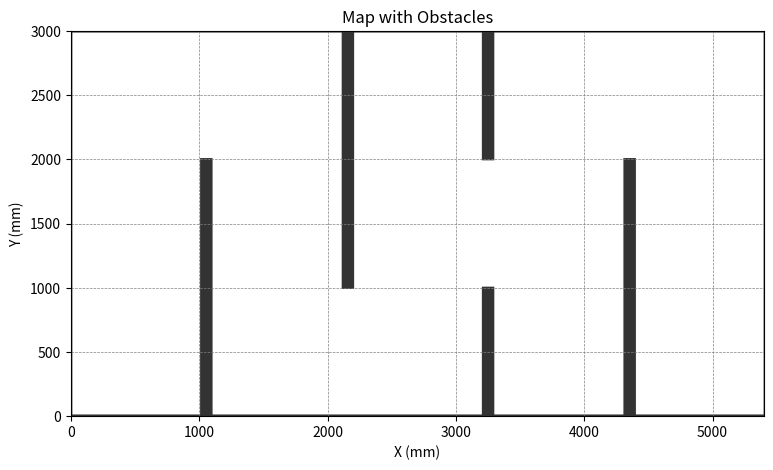

This chart was generated by the following Python code:
import numpy as np
import matplotlib.pyplot as plt

# Define the map dimensions (50 rows x 180 columns)
map_height = 3000
map_width = 5400

# Create a grid for visualization
x = np.linspace(0, map_width, 500)
y = np.linspace(0, map_height, 500)
X, Y = np.meshgrid(x, y)

# Define the shapes using semi-algebraic models
def vertical_lines (x, y):
    vertical_1 = (1000 <= x) & (x <= 1100) & (10 <= y) & (y <= 2010)
    vertical_2 = (2100 <= x) & (x <= 2200) & (990 <= y) & (y <= 2990)
    vertical_3 = (3200 <= x) & (x <= 3300) & (1990 <= y) & (y <= 2990)
    vertical_4 = (3200 <= x) & (x <= 3300) & (10 <= y) & (y <= 1010)
    vertical_5 = (4300 <= x) & (x <= 4400) & (10 <= y) & (y <= 2010)
    vertical_border_right = (0 <= x) & (x <= 10) & (0 <= y) & (y <= 3000)
    vertical_border_left = (5390 <= x) & (x <= 5400) & (0 <= y) & (y <= 3000)
    horizontal_border_top = (0 <= x) & (x <= 5400) & (2990 <= y) & (y <= 3000)
    horizontal_border_bottom = (0 <= x) & (x <= 5400) & (0 <= y) & (y <= 10)
    return vertical_1 | vertical_2 | vertical_3 | vertical_4 | vertical_5 | vertical_border_right | vertical_border_left | horizontal_border_top | horizontal_border_bottom

# Plot the shapes
plt.figure(figsize=(18, 5))
plt.imshow(vertical_lines(X,Y), extent=(0, map_width, 0, map_height), origin='lower', cmap='binary', alpha=0.8)
plt.title("Map with Obstacles")
plt.xlabel("X (mm)")
plt.ylabel("Y (mm)")
plt.grid(True, which='both', color='gray', linestyle='--', linewidth=0.5)
plt.show()
